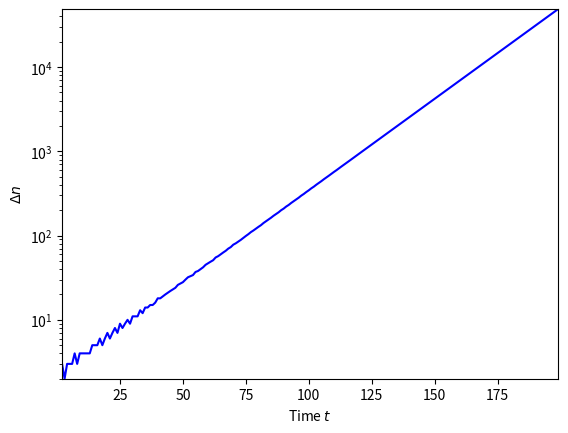
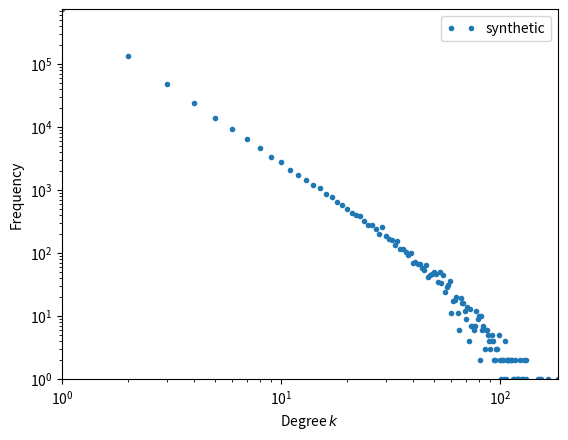

Reproduce these figures in Python, in order.
#!/usr/bin/env python3
import numpy as np
import matplotlib.pyplot as plt
#from scipy.special import zeta

# params
n_max = 1000000 # rough number of nodes
t_max = 200

# eta distribution
eta_step = 0.005
lambd = 2.5

# decay function
gamma = 1
t_step = 0.005   # only for decay function

# number of initial nodes
N_0 = 6

# rho
eta_values = np.arange(1, step=eta_step) + eta_step / 2  # possible eta values
rho = np.power(1 - eta_values, lambd)
rho = rho / np.sum(rho)

# network size growth as exponential function of time
t = np.arange(1, t_max)

# an exponential function
n = np.exp(0.05 * t)
n = n / n[-1] * n_max

n = np.round(n).astype(int)

# calculate the exact total number of nodes
n_max = n[-1] + N_0
print('n_max =', n_max)

# power law decay function
def f_decay(tau, gamma):
    return np.power(tau + 1., -gamma)

# plot network size growth
fig, ax = plt.subplots()

plt.autoscale(enable=True, tight=True)
plt.semilogy(t, n, 'b')
plt.xlabel('Time $t$')
plt.ylabel('Network size $n$')

plt.savefig('net-size-exp.pdf', format='pdf')

# delta n
dn = np.diff(n)

# plot delta n
plt.clf()
fig, ax = plt.subplots()

plt.autoscale(enable=True, tight=True)
plt.semilogy(t[1:], dn, 'b')
plt.xlabel('Time $t$')
plt.ylabel(r'$\Delta n$')

plt.savefig('delta-n-exp.pdf', format='pdf')

# degrees
k = np.ones(n_max, dtype=int)

# initial nodes
N = N_0

# node birth times
t_0 = np.zeros(n_max, dtype=int)

# fitness
eta = np.random.choice(eta_values, n_max, p=rho)

for t_ in np.arange(1, t_max-2):
    Pi = k[0:N] * eta[0:N] * f_decay((t_ - t_0[0:N]) * t_step, gamma)
    index = np.random.choice(N, dn[t_], p=Pi/np.sum(Pi))

    k[index] += 1

    # set up new nodes
    t_0[N : N+dn[t_]] = t_

    N += dn[t_]
    print(t_)

# synthetic degree distribution
bins = np.unique(k)
hist, _ = np.histogram(k, np.append(bins, max(bins)+1))

# plot degree distribution
fig, ax = plt.subplots()

plt.autoscale(enable=True, tight=True)
plt.loglog(bins, hist, '.', label='synthetic')
plt.xlabel(r'Degree $k$')
plt.ylabel('Frequency')

ax.legend(loc=1, numpoints=2)

plt.savefig('degr-dist-exp.pdf', format='pdf')

